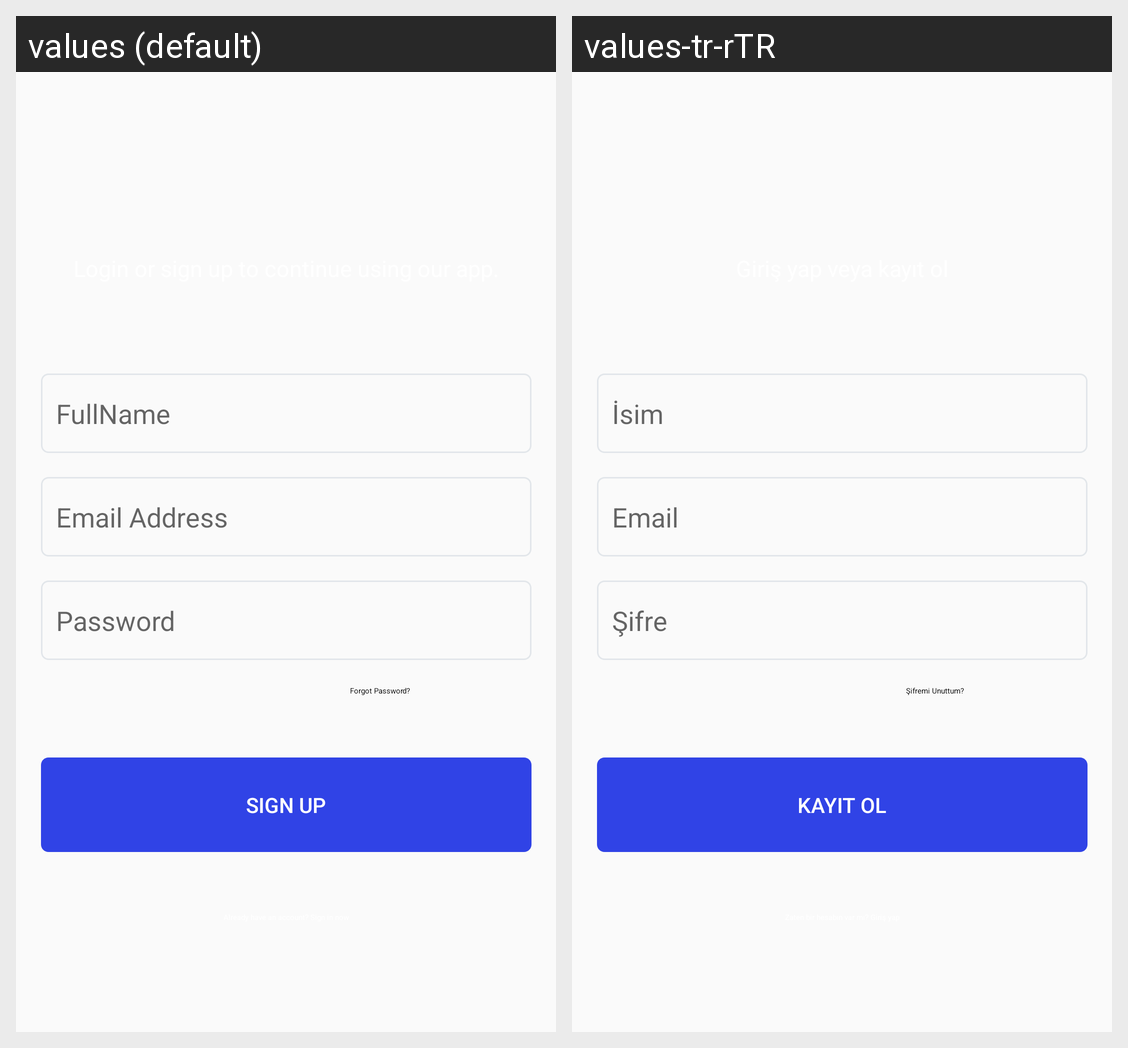

Locale-by-locale string values for the Android screen shown in this grid:
Android screen res/layout/fragment_register.xml rendered under 2 locales, left to right: values (default), values-tr-rTR. Device: Nexus 5 (rendered at 1080×1920; each locale shown at half size, 540×960, under a caption strip naming it); theme Theme.AppCompat.Light.
Strings drawn on this screen, with the default value and each locale's value (text and hints the layout hard-codes, and strings that could not be matched under every locale, appear in the picture but are not listed):

registerSignUp
  values: Sign Up
  values-tr-rTR: Kayıt Ol

full_name
  values: FullName
  values-tr-rTR: İsim

email_address
  values: Email Address
  values-tr-rTR: Email

password_hint
  values: Password
  values-tr-rTR: Şifre

forgot_pass
  values: Forgot Password?
  values-tr-rTR: Şifremi Unuttum?
